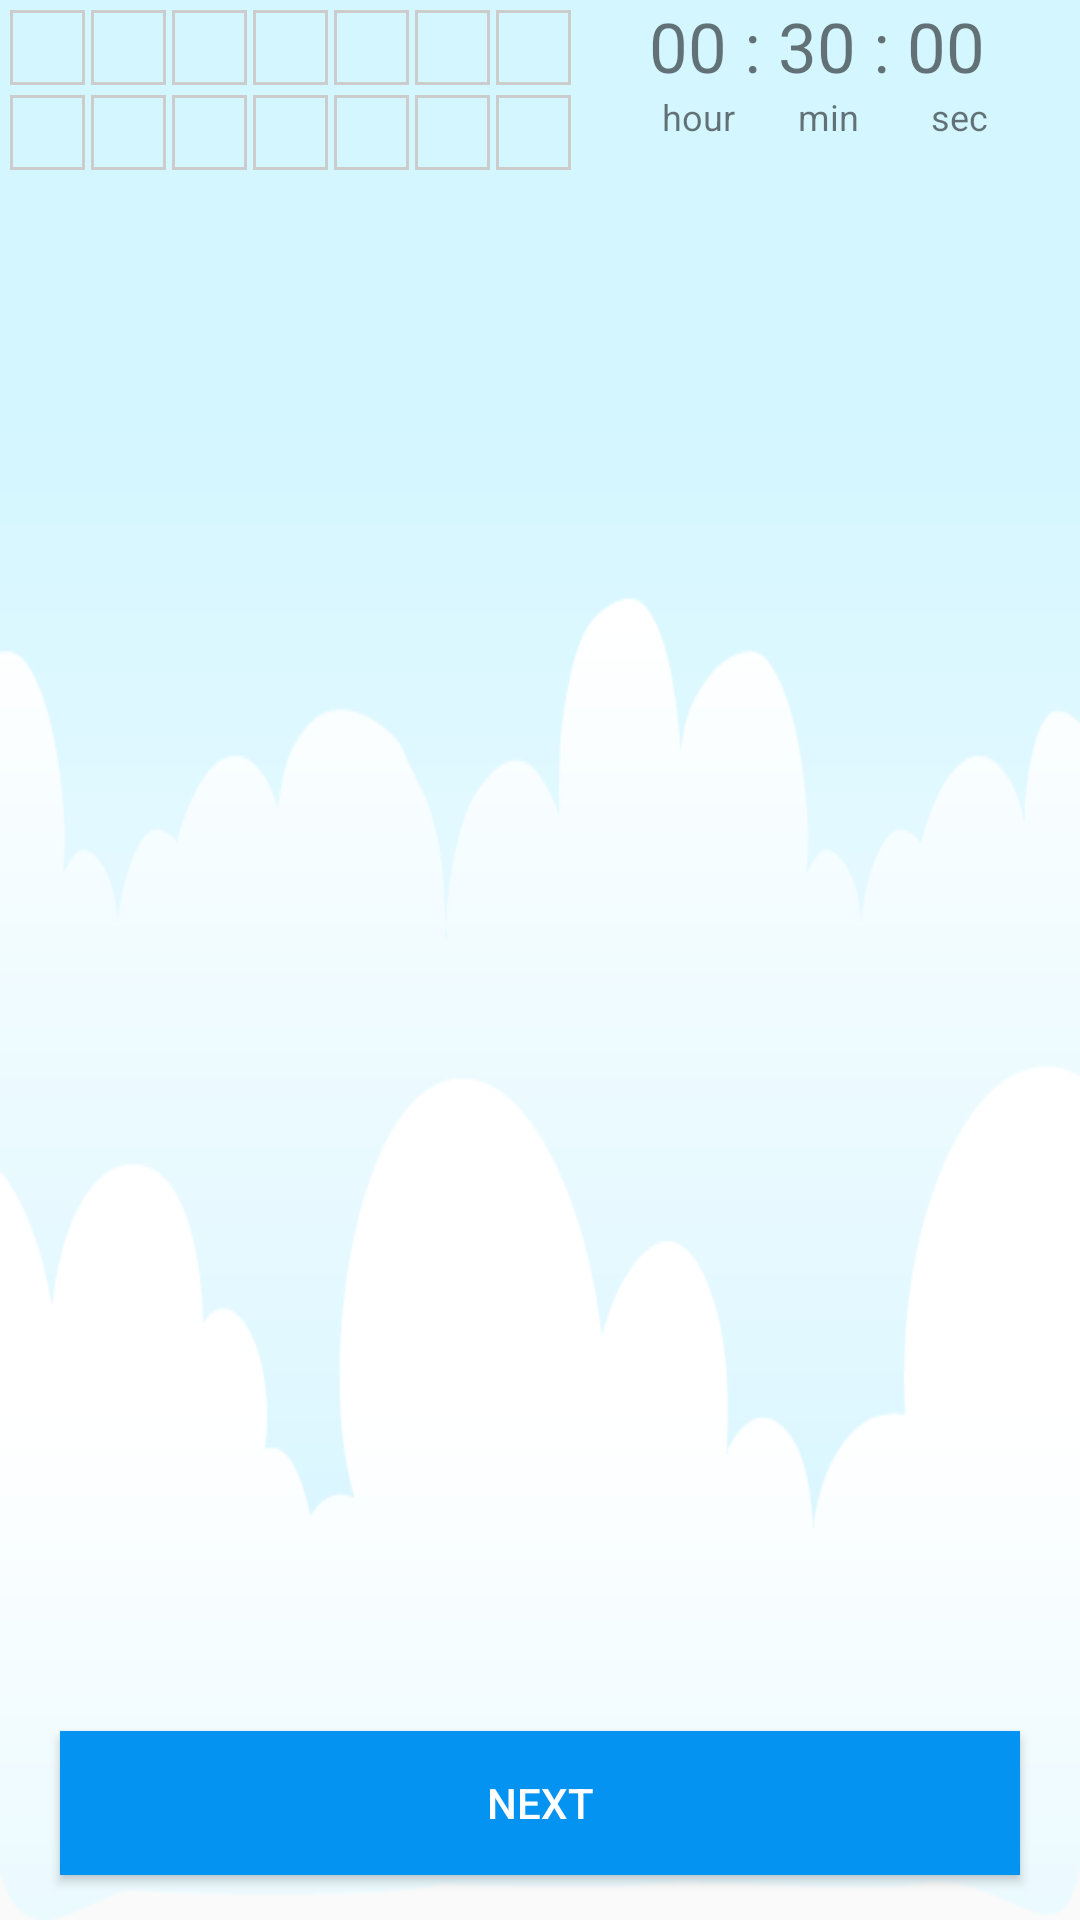

Write the Android layout XML for this screen, with the resource values it uses.
<!-- AndroidManifest.xml: application theme AppTheme -->
<!-- res/layout/activity_exam.xml -->
<?xml version="1.0" encoding="utf-8"?>
<RelativeLayout xmlns:android="http://schemas.android.com/apk/res/android"
    xmlns:tools="http://schemas.android.com/tools"
    android:layout_width="match_parent"
    android:layout_height="match_parent"
    tools:context=".ExamActivity"
    android:weightSum="1"
    android:background="@drawable/backgroundtestcould">

    <LinearLayout
        android:layout_width="match_parent"
        android:layout_height="wrap_content"
        android:orientation="horizontal"
        android:id="@+id/linearLayout">
<RelativeLayout
    android:layout_width="wrap_content"
    android:layout_height="wrap_content">

    <LinearLayout
        android:layout_width="wrap_content"
        android:layout_height="wrap_content"
        android:orientation="horizontal"
        android:id="@+id/linearLayout1">

        <Button
            android:id="@+id/btn1"
            android:layout_width="25dp"
            android:layout_height="25dp"
            android:layout_alignParentLeft="true"
            android:layout_centerVertical="true"
            android:layout_marginTop="10px"
            android:layout_marginLeft="10px"
            android:background="@drawable/border_style"/>
        <Button
            android:id="@+id/btn2"
            android:layout_width="25dp"
            android:layout_height="25dp"
            android:layout_alignParentLeft="true"
            android:layout_centerVertical="true"
            android:layout_marginTop="10px"
            android:layout_marginLeft="6px"
            android:background="@drawable/border_style"
            />
        <Button
            android:id="@+id/btn3"
            android:layout_width="25dp"
            android:layout_height="25dp"
            android:layout_alignParentLeft="true"
            android:layout_centerVertical="true"
            android:layout_marginTop="10px"
            android:layout_marginLeft="6px"
            android:background="@drawable/border_style"
            />
        <Button
            android:id="@+id/btn4"
            android:layout_width="25dp"
            android:layout_height="25dp"
            android:layout_alignParentLeft="true"
            android:layout_centerVertical="true"
            android:layout_marginTop="10px"
            android:layout_marginLeft="6px"
            android:background="@drawable/border_style"
            />
        <Button
            android:id="@+id/btn5"
            android:layout_width="25dp"
            android:layout_height="25dp"
            android:layout_alignParentLeft="true"
            android:layout_centerVertical="true"
            android:layout_marginTop="10px"
            android:layout_marginLeft="6px"
            android:background="@drawable/border_style"
            />
        <Button
            android:id="@+id/btn6"
            android:layout_width="25dp"
            android:layout_height="25dp"
            android:layout_alignParentLeft="true"
            android:layout_centerVertical="true"
            android:layout_marginTop="10px"
            android:layout_marginLeft="6px"
            android:background="@drawable/border_style"
            />
        <Button
            android:id="@+id/btn7"
            android:layout_width="25dp"
            android:layout_height="25dp"
            android:layout_alignParentLeft="true"
            android:layout_centerVertical="true"
            android:layout_marginTop="10px"
            android:layout_marginLeft="6px"
            android:background="@drawable/border_style"
            />
    </LinearLayout>


        <LinearLayout
            android:layout_width="wrap_content"
            android:layout_height="wrap_content"
            android:orientation="horizontal"
            android:id="@+id/linearLayout2"
            android:layout_below="@+id/linearLayout1"
            >

            <Button
                android:id="@+id/btn8"
                android:layout_width="25dp"
                android:layout_height="25dp"
                android:layout_alignParentLeft="true"
                android:layout_centerVertical="true"
                android:layout_marginTop="10px"
                android:layout_marginLeft="10px"
                android:background="@drawable/border_style"/>
            <Button
                android:id="@+id/btn9"
                android:layout_width="25dp"
                android:layout_height="25dp"
                android:layout_alignParentLeft="true"
                android:layout_centerVertical="true"
                android:layout_marginTop="10px"
                android:layout_marginLeft="6px"
                android:background="@drawable/border_style"
                />
            <Button
                android:id="@+id/btn10"
                android:layout_width="25dp"
                android:layout_height="25dp"
                android:layout_alignParentLeft="true"
                android:layout_centerVertical="true"
                android:layout_marginTop="10px"
                android:layout_marginLeft="6px"
                android:background="@drawable/border_style"
                />
            <Button
                android:id="@+id/btn11"
                android:layout_width="25dp"
                android:layout_height="25dp"
                android:layout_alignParentLeft="true"
                android:layout_centerVertical="true"
                android:layout_marginTop="10px"
                android:layout_marginLeft="6px"
                android:background="@drawable/border_style"
                />
            <Button
                android:id="@+id/btn12"
                android:layout_width="25dp"
                android:layout_height="25dp"
                android:layout_alignParentLeft="true"
                android:layout_centerVertical="true"
                android:layout_marginTop="10px"
                android:layout_marginLeft="6px"
                android:background="@drawable/border_style"
                />
            <Button
                android:id="@+id/btn13"
                android:layout_width="25dp"
                android:layout_height="25dp"
                android:layout_alignParentLeft="true"
                android:layout_centerVertical="true"
                android:layout_marginTop="10px"
                android:layout_marginLeft="6px"
                android:background="@drawable/border_style"
                />
            <Button
                android:id="@+id/btn14"
                android:layout_width="25dp"
                android:layout_height="25dp"
                android:layout_alignParentLeft="true"
                android:layout_centerVertical="true"
                android:layout_marginTop="10px"
                android:layout_marginLeft="6px"
                android:background="@drawable/border_style"
                />

        </LinearLayout>

</RelativeLayout>

        <RelativeLayout
            android:layout_width="match_parent"
            android:layout_height="wrap_content">

            <TextView
                android:id="@+id/textViewTime"
                android:layout_width="match_parent"
                android:layout_height="wrap_content"
                android:layout_centerHorizontal="true"
                android:textSize="23sp"
                android:text="00 : 30 : 00 "
                android:textAlignment="center" />

            <TextView
                android:id="@+id/textViewMessage"
                android:layout_width="match_parent"
                android:layout_height="wrap_content"
                android:textSize="12sp"
                android:text="hour       min        sec"
                android:layout_below="@+id/textViewTime"
                android:layout_centerHorizontal="false"
                android:textAlignment="center" />

        </RelativeLayout>



    </LinearLayout>


    <Button
        android:layout_width="320dp"
        android:layout_height="wrap_content"
        android:text="@string/next"
        android:id="@+id/buttonNext"
        android:layout_gravity="bottom"
        android:layout_alignParentBottom="true"
        android:layout_centerHorizontal="true"
        android:layout_marginBottom="15dp"
        android:background="@color/colorBlue"
        android:textColor="@color/colorWhite"/>

    <FrameLayout
        android:layout_width="match_parent"
        android:layout_height="match_parent"
        android:layout_below="@+id/linearLayout"
        android:layout_alignParentLeft="true"
        android:layout_alignParentStart="true"
        android:layout_marginTop="10dp"
        android:layout_above="@+id/buttonNext"
        android:id="@+id/container"></FrameLayout>
</RelativeLayout>
<!-- resources referenced by this layout -->
<resources>
  <color name="colorBlue">#0493F0</color>
  <color name="colorWhite">#FFFFFF</color>
  <!-- drawable backgroundtestcould: png bitmap (drawable, 112602 bytes) -->
  <!-- drawable border_style (drawable) -->
  <?xml version="1.0" encoding="utf-8"?>
  <shape xmlns:android="http://schemas.android.com/apk/res/android"
          android:shape="rectangle">
          <stroke android:width="3px" android:color="#CCCCCC" />
  </shape>
  <string name="next">Next</string>
  <style name="AppTheme" parent="Theme.AppCompat.Light.DarkActionBar">
          
          <item name="colorPrimary">@color/colorPrimary</item>
          <item name="colorPrimaryDark">@color/colorPrimaryDark</item>
          <item name="colorAccent">@color/colorAccent</item>
  
      </style>
  <color name="colorPrimary">#3F51B5</color>
  <color name="colorPrimaryDark">#303F9F</color>
  <color name="colorAccent">#FF4081</color>
</resources>
